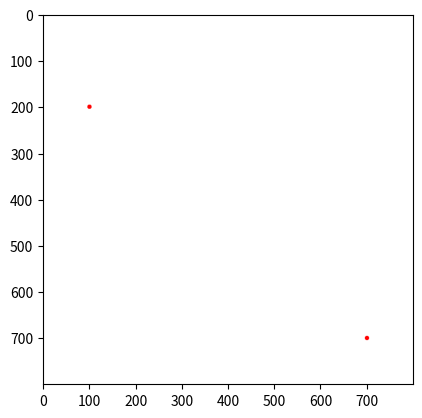

Recreate this plot in Python.
import numpy as np
import matplotlib.pyplot as plt

# USER ENTRIES: The user informs the coordinates of the two points for the line
x1 = 100
y1 = 200
x2 = 700
y2 = 700

# The user decides the line width
lw = int(10)

# Calculate the half line width
hw = int(lw / 2)

# Setting the size of the canvas
col = int(800)
row = int(800)
# col = int(5/7*1920)
# row = int(5/7*1080)
print('col, row =', col, ',', row)

# Preparing the black canvas
Gambar = np.zeros((row, col, 3), dtype=np.uint8)  # Corrected 'shape' to '(row, col, 3)'

Gambar[:, :, :] = 255  # changing color to white

# Drawing points with one pixel (Too small)
Gambar[y1, x1, :] = 0  # For a white screen
Gambar[y2, x2, :] = 0
Gambar[y1, x1, 0] = 255
Gambar[y2, x2, 0] = 255  # Corrected typo: 'Gambar[y2, x2, :] = 255' to 'Gambar[y2, x2, 0] = 255'

for i in range(x1 - hw, x1 + hw):
    for j in range(y1 - hw, y1 + hw):
        if ((i - x1) ** 2 + (j - y1) ** 2) < hw ** 2:
            Gambar[j, i, :] = 0
            Gambar[j, i, 0] = 255

for i in range(x2 - hw, x2 + hw):
    for j in range(y2 - hw, y2 + hw):
        if ((i - x2) ** 2 + (j - y2) ** 2) < hw ** 2:
            Gambar[j, i, :] = 0
            Gambar[j, i, 0] = 255

plt.figure()
plt.imshow(Gambar)
plt.show()
